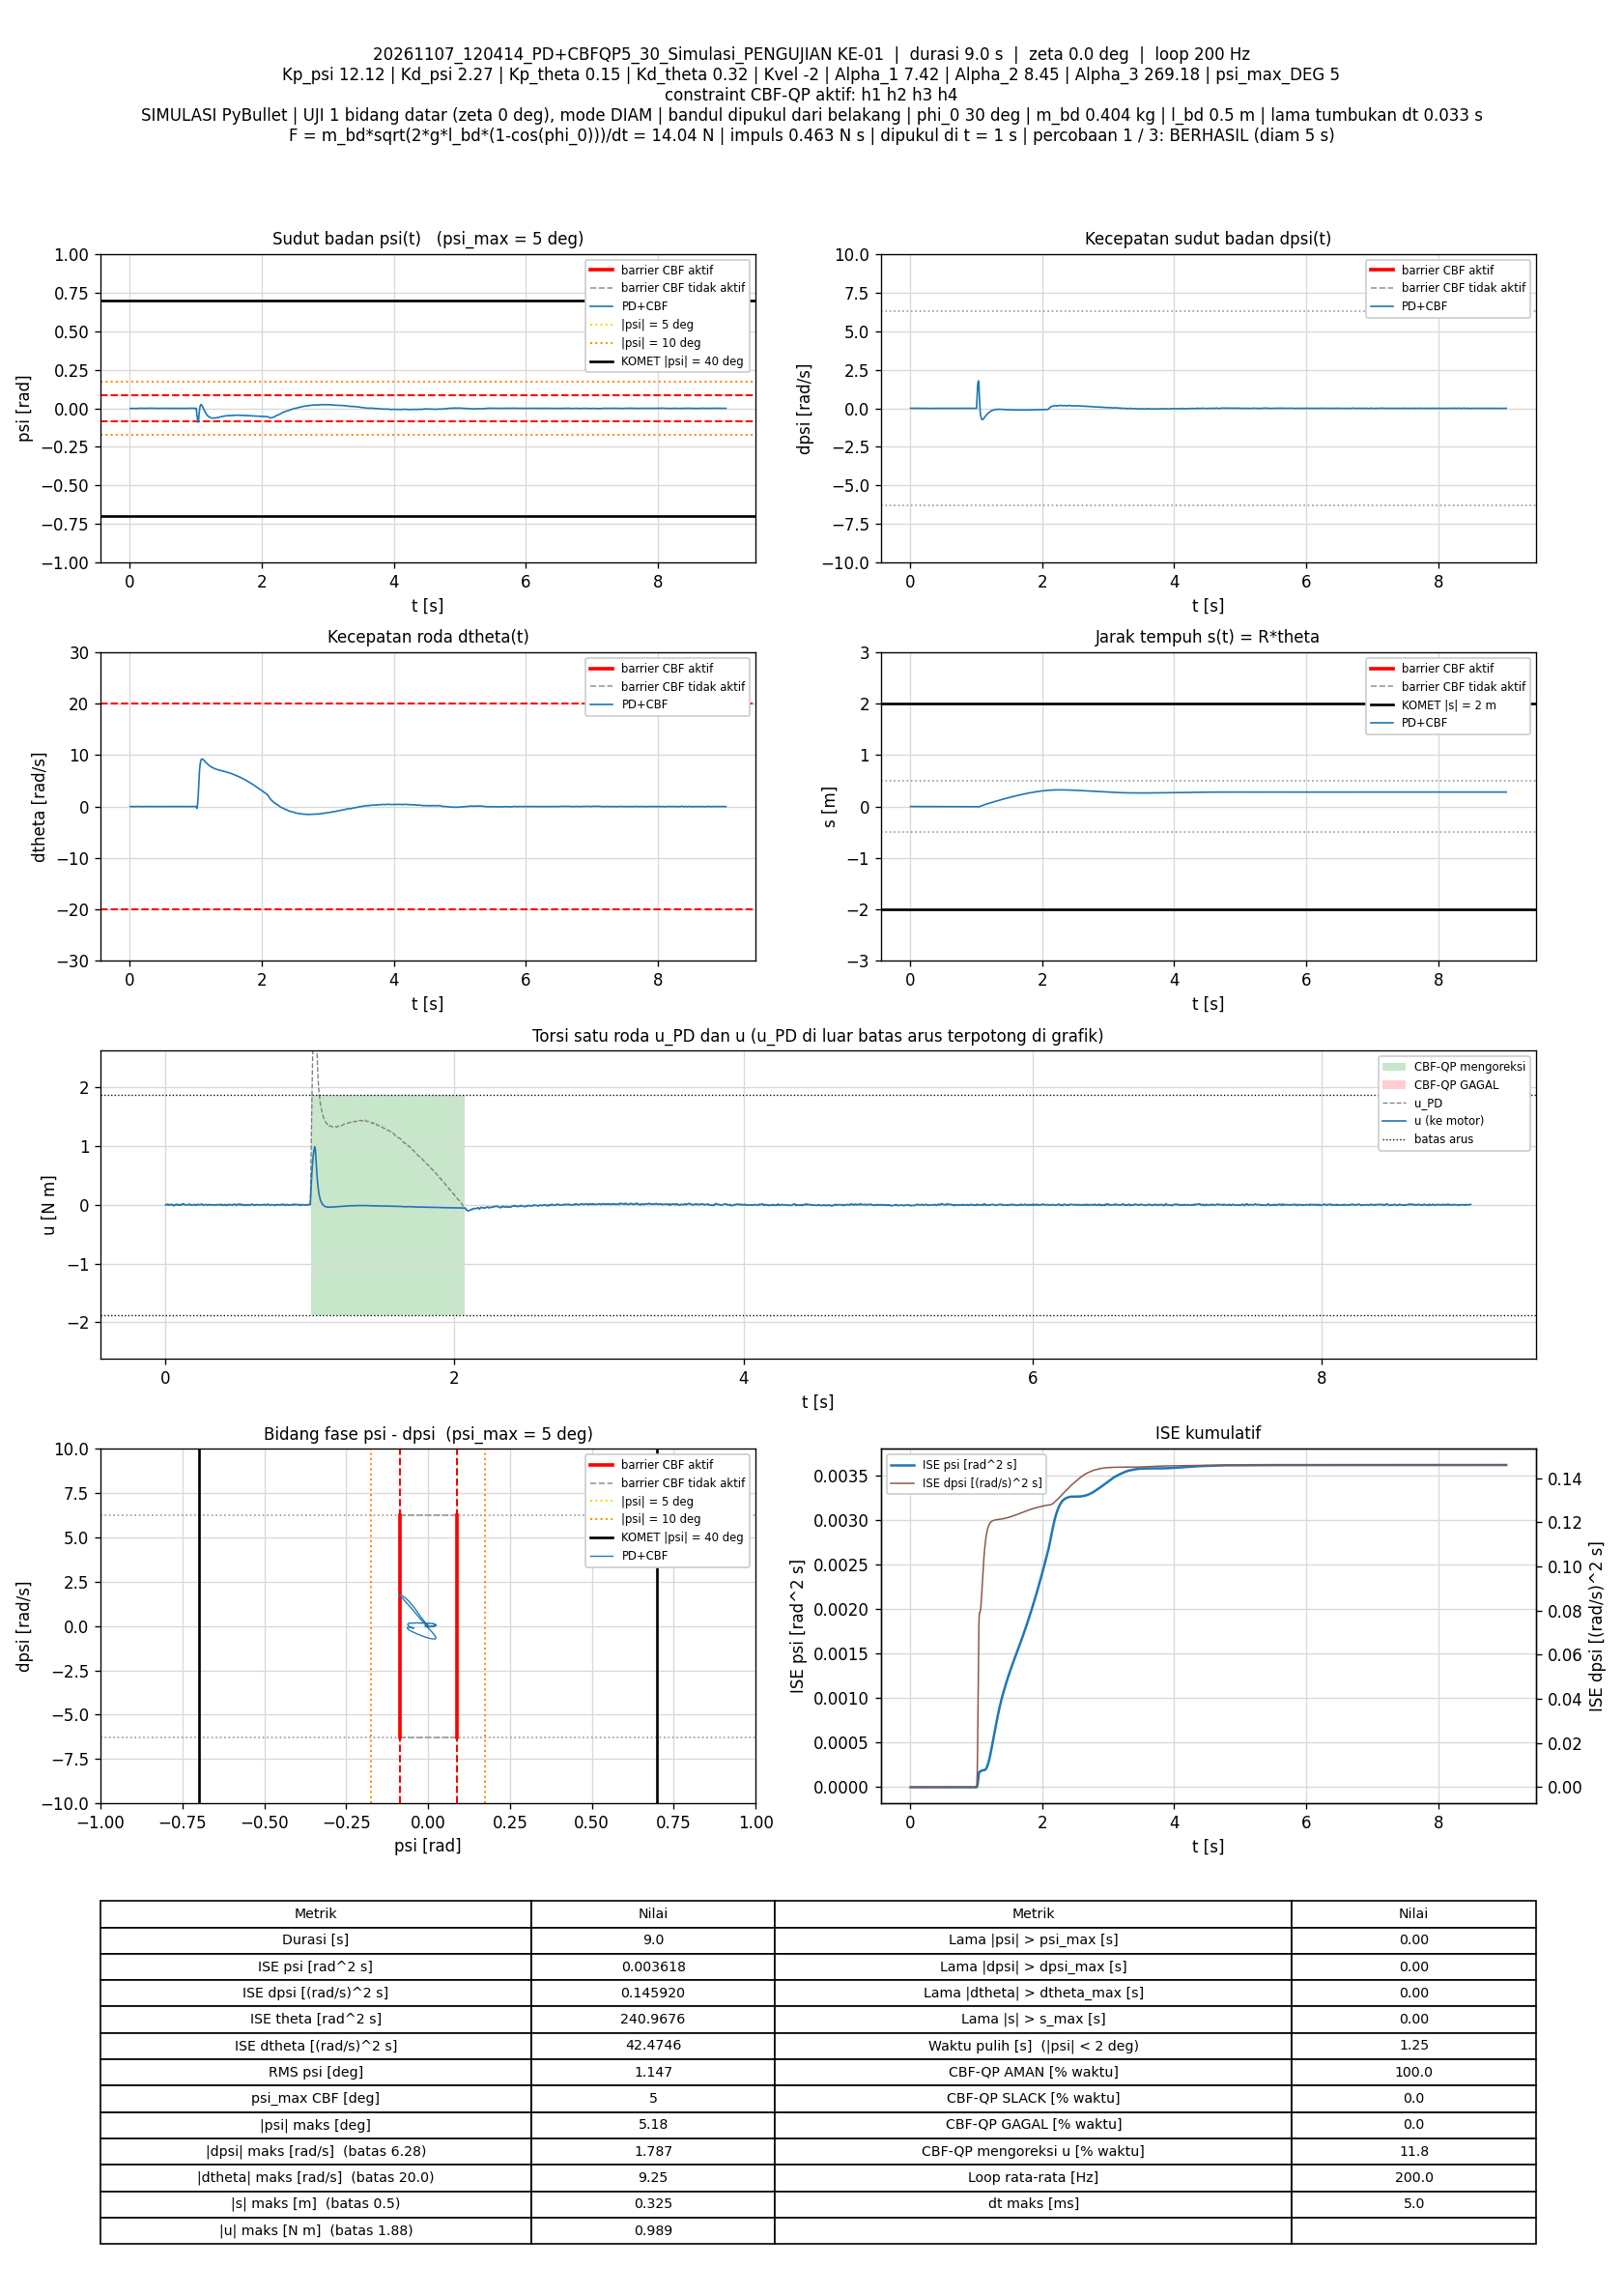

The data file committed next to this chart (first rows):
t_s, theta_rad, dtheta_rad_s, psi_rad, dpsi_rad_s, error_theta, error_dtheta, error_psi, error_dpsi, u_PD_Nm, u_Nm, status_cbf, dorong_N, ISE_theta, ISE_dtheta, ISE_psi, ISE_dpsi, Kp_psi, Kd_psi, Kp_theta, Kd_theta, Kvel, Alpha_1, Alpha_2
0.005, 0.01005, 0.0009015, -0.0005624, 0.00148, -0.01005, -0.0009015, 0.0005624, -0.00148, -0.003168, -0.003168, AMAN, 0, 5.0495025e-07, 4.063308e-09, 1.5812961e-09, 1.0950508e-08, 12.12, 2.27, 0.15, 0.32, -2, 7.42, 8.45
0.01, 0.009886, 0.005369, -0.0007222, 0.006327, -0.009886, -0.005369, 0.0007222, -0.006327, 0.007326, 0.007326, AMAN, 0, 9.9359332e-07, 1.4817964e-07, 4.1893575e-09, 2.1108234e-07, 12.12, 2.27, 0.15, 0.32, -2, 7.42, 8.45
0.015, 0.009809, 0.009279, -0.0008138, 0.004022, -0.009809, -0.009279, 0.0008138, -0.004022, 0.002234, 0.002234, AMAN, 0, 1.4746897e-06, 5.7869386e-07, 7.5011027e-09, 2.9194715e-07, 12.12, 2.27, 0.15, 0.32, -2, 7.42, 8.45
0.02, 0.01008, 0.01919, -0.0006127, 0.004339, -0.01008, -0.01919, 0.0006127, -0.004339, 0.008564, 0.008564, AMAN, 0, 1.982529e-06, 2.4202477e-06, 9.3779716e-09, 3.8606371e-07, 12.12, 2.27, 0.15, 0.32, -2, 7.42, 8.45
0.025, 0.01011, 0.007373, -0.0006307, 0.001013, -0.01011, -0.007373, 0.0006307, -0.001013, -0.002985, -0.002985, AMAN, 0, 2.4934693e-06, 2.6920683e-06, 1.1366945e-08, 3.9119795e-07, 12.12, 2.27, 0.15, 0.32, -2, 7.42, 8.45
0.03, 0.01037, 0.00921, -0.0004093, -0.001388, -0.01037, -0.00921, 0.0004093, 0.001388, -0.005163, -0.005163, AMAN, 0, 3.0316412e-06, 3.1162107e-06, 1.2204629e-08, 4.0082484e-07, 12.12, 2.27, 0.15, 0.32, -2, 7.42, 8.45
0.035, 0.01014, -0.004795, -0.0006455, 0.003444, -0.01014, 0.004795, 0.0006455, -0.003444, -0.001541, -0.001541, AMAN, 0, 3.5452328e-06, 3.2311892e-06, 1.4287915e-08, 4.6012162e-07, 12.12, 2.27, 0.15, 0.32, -2, 7.42, 8.45
0.04, 0.009836, -0.0196, -0.000834, 0.01188, -0.009836, 0.0196, 0.000834, -0.01188, 0.01059, 0.01059, AMAN, 0, 4.0289304e-06, 5.1527451e-06, 1.7765459e-08, 1.1661432e-06, 12.12, 2.27, 0.15, 0.32, -2, 7.42, 8.45
0.045, 0.009641, -0.02386, -0.0008513, 0.008899, -0.009641, 0.02386, 0.0008513, -0.008899, 0.002248, 0.002248, AMAN, 0, 4.4937195e-06, 7.9994298e-06, 2.138869e-08, 1.5621011e-06, 12.12, 2.27, 0.15, 0.32, -2, 7.42, 8.45
0.05, 0.01014, 0.005278, -0.0002972, 0.002063, -0.01014, -0.005278, 0.0002972, -0.002063, 0.00277, 0.00277, AMAN, 0, 5.0077412e-06, 8.13874e-06, 2.1830417e-08, 1.5833846e-06, 12.12, 2.27, 0.15, 0.32, -2, 7.42, 8.45
0.055, 0.01028, 0.01899, -0.0002257, -0.001941, -0.01028, -0.01899, 0.0002257, 0.001941, -0.001065, -0.001065, AMAN, 0, 5.5362978e-06, 9.9413319e-06, 2.208522e-08, 1.602215e-06, 12.12, 2.27, 0.15, 0.32, -2, 7.42, 8.45
0.06, 0.0104, 0.01034, -0.0002089, -0.007496, -0.0104, -0.01034, 0.0002089, 0.007496, -0.01624, -0.01624, AMAN, 0, 6.0773808e-06, 1.047607e-05, 2.2303355e-08, 1.8831706e-06, 12.12, 2.27, 0.15, 0.32, -2, 7.42, 8.45
0.065, 0.01029, -0.0004569, -0.0003656, -0.003156, -0.01029, 0.0004569, 0.0003656, 0.003156, -0.01174, -0.01174, AMAN, 0, 6.6067798e-06, 1.0477114e-05, 2.2971494e-08, 1.932975e-06, 12.12, 2.27, 0.15, 0.32, -2, 7.42, 8.45
0.07, 0.009431, -0.03144, -0.001102, 0.01139, -0.009431, 0.03144, 0.001102, -0.01139, 0.002453, 0.002453, AMAN, 0, 7.0514775e-06, 1.5418321e-05, 2.9038162e-08, 2.5820283e-06, 12.12, 2.27, 0.15, 0.32, -2, 7.42, 8.45
0.075, 0.00896, -0.03637, -0.001329, 0.01535, -0.00896, 0.03637, 0.001329, -0.01535, 0.007109, 0.007109, AMAN, 0, 7.4528455e-06, 2.2032441e-05, 3.786844e-08, 3.7607985e-06, 12.12, 2.27, 0.15, 0.32, -2, 7.42, 8.45
0.08, 0.008978, -0.02142, -0.001116, 0.0089, -0.008978, 0.02142, 0.001116, -0.0089, -0.0001792, -0.0001792, AMAN, 0, 7.8558721e-06, 2.4327003e-05, 4.4096976e-08, 4.1568577e-06, 12.12, 2.27, 0.15, 0.32, -2, 7.42, 8.45
0.085, 0.009394, 0.006623, -0.0006402, 0.006372, -0.009394, -0.006623, 0.0006402, -0.006372, 0.008823, 0.008823, AMAN, 0, 8.2971132e-06, 2.454633e-05, 4.614656e-08, 4.3598431e-06, 12.12, 2.27, 0.15, 0.32, -2, 7.42, 8.45
0.09, 0.009601, 0.01507, -0.0004829, -0.001161, -0.009601, -0.01507, 0.0004829, 0.001161, -0.003664, -0.003664, AMAN, 0, 8.7579721e-06, 2.5682035e-05, 4.7312314e-08, 4.366577e-06, 12.12, 2.27, 0.15, 0.32, -2, 7.42, 8.45
0.095, 0.01025, 0.04106, -1.345086e-05, -0.008976, -0.01025, -0.04106, 1.345086e-05, 0.008976, -0.0074, -0.0074, AMAN, 0, 9.28361e-06, 3.4111162e-05, 4.7313219e-08, 4.7694464e-06, 12.12, 2.27, 0.15, 0.32, -2, 7.42, 8.45
0.1, 0.01021, 0.03522, -0.0002838, -0.002566, -0.01021, -0.03522, 0.0002838, 0.002566, 0.002009, 0.002009, AMAN, 0, 9.8047871e-06, 4.0314883e-05, 4.7715876e-08, 4.8023564e-06, 12.12, 2.27, 0.15, 0.32, -2, 7.42, 8.45
0.105, 0.009961, 0.00967, -0.0006378, -0.0002892, -0.009961, -0.00967, 0.0006378, 0.0002892, -0.005292, -0.005292, AMAN, 0, 1.0300893e-05, 4.0782382e-05, 4.974968e-08, 4.8027746e-06, 12.12, 2.27, 0.15, 0.32, -2, 7.42, 8.45
0.11, 0.009944, 0.007089, -0.0006774, 0.006023, -0.009944, -0.007089, 0.0006774, -0.006023, 0.007732, 0.007732, AMAN, 0, 1.0795357e-05, 4.1033661e-05, 5.2043937e-08, 4.9841844e-06, 12.12, 2.27, 0.15, 0.32, -2, 7.42, 8.45
0.115, 0.009583, -0.0152, -0.0009742, 0.007233, -0.009583, 0.0152, 0.0009742, -0.007233, -0.0002536, -0.0002536, AMAN, 0, 1.1254483e-05, 4.2189329e-05, 5.6788865e-08, 5.245743e-06, 12.12, 2.27, 0.15, 0.32, -2, 7.42, 8.45
0.12, 0.009749, -0.0136, -0.0007034, 0.006353, -0.009749, 0.0136, 0.0007034, -0.006353, 0.001546, 0.001546, AMAN, 0, 1.1729667e-05, 4.3113706e-05, 5.9262403e-08, 5.4475471e-06, 12.12, 2.27, 0.15, 0.32, -2, 7.42, 8.45
0.125, 0.009595, -0.01807, -0.000717, 0.0155, -0.009595, 0.01807, 0.000717, -0.0155, 0.02072, 0.02072, AMAN, 0, 1.2189944e-05, 4.4745523e-05, 6.1832493e-08, 6.6493121e-06, 12.12, 2.27, 0.15, 0.32, -2, 7.42, 8.45
0.13, 0.009421, -0.01865, -0.0007203, 0.01067, -0.009421, 0.01865, 0.0007203, -0.01067, 0.009514, 0.009514, AMAN, 0, 1.2633699e-05, 4.6484861e-05, 6.4426672e-08, 7.2181754e-06, 12.12, 2.27, 0.15, 0.32, -2, 7.42, 8.45
0.135, 0.01034, 0.02212, 0.0001852, -0.002387, -0.01034, -0.02212, -0.0001852, 0.002387, 0.003906, 0.003906, AMAN, 0, 1.3168519e-05, 4.8932207e-05, 6.4598076e-08, 7.2466574e-06, 12.12, 2.27, 0.15, 0.32, -2, 7.42, 8.45
0.14, 0.01074, 0.02385, 0.0004415, -0.006419, -0.01074, -0.02385, -0.0004415, 0.006419, -0.001589, -0.001589, AMAN, 0, 1.3745094e-05, 5.1775792e-05, 6.5572805e-08, 7.452693e-06, 12.12, 2.27, 0.15, 0.32, -2, 7.42, 8.45
0.145, 0.01083, 0.02024, 0.0004014, -0.004702, -0.01083, -0.02024, -0.0004014, 0.004702, 0.0006678, 0.0006678, AMAN, 0, 1.4331939e-05, 5.3823583e-05, 6.6378566e-08, 7.563239e-06, 12.12, 2.27, 0.15, 0.32, -2, 7.42, 8.45
0.15, 0.0107, 0.007909, 0.0001873, -0.0008317, -0.0107, -0.007909, -0.0001873, 0.0008317, 0.002913, 0.002913, AMAN, 0, 1.4903923e-05, 5.4136338e-05, 6.6553985e-08, 7.5666976e-06, 12.12, 2.27, 0.15, 0.32, -2, 7.42, 8.45
0.155, 0.01063, -0.002816, 0.0001093, 6.802541e-05, -0.01063, 0.002816, -0.0001093, -6.802541e-05, 0.0005777, 0.0005777, AMAN, 0, 1.546853e-05, 5.4175982e-05, 6.6613687e-08, 7.5667208e-06, 12.12, 2.27, 0.15, 0.32, -2, 7.42, 8.45
0.16, 0.01053, -0.01035, 4.4368382e-05, -0.0003309, -0.01053, 0.01035, -4.4368382e-05, 0.0003309, -0.003525, -0.003525, AMAN, 0, 1.6022487e-05, 5.4711345e-05, 6.662353e-08, 7.5672683e-06, 12.12, 2.27, 0.15, 0.32, -2, 7.42, 8.45
0.165, 0.0104, -0.01777, 1.9679087e-06, 0.004141, -0.0104, 0.01777, -1.9679087e-06, -0.004141, 0.003739, 0.003739, AMAN, 0, 1.656304e-05, 5.6289668e-05, 6.6623549e-08, 7.6530123e-06, 12.12, 2.27, 0.15, 0.32, -2, 7.42, 8.45
0.17, 0.01014, -0.02783, -9.3291838e-05, 0.009615, -0.01014, 0.02783, 9.3291838e-05, -0.009615, 0.01179, 0.01179, AMAN, 0, 1.7076823e-05, 6.0161838e-05, 6.6667066e-08, 8.1152906e-06, 12.12, 2.27, 0.15, 0.32, -2, 7.42, 8.45
0.175, 0.01031, -0.01332, 0.0002078, 0.002245, -0.01031, 0.01332, -0.0002078, -0.002245, 0.003352, 0.003352, AMAN, 0, 1.7608781e-05, 6.104882e-05, 6.6883071e-08, 8.1404829e-06, 12.12, 2.27, 0.15, 0.32, -2, 7.42, 8.45
0.18, 0.01084, 0.01511, 0.0006952, -0.008925, -0.01084, -0.01511, -0.0006952, 0.008925, -0.006997, -0.006997, AMAN, 0, 1.8196709e-05, 6.2190593e-05, 6.9299917e-08, 8.53873e-06, 12.12, 2.27, 0.15, 0.32, -2, 7.42, 8.45
0.185, 0.01112, 0.02629, 0.0008002, -0.01106, -0.01112, -0.02629, -0.0008002, 0.01106, -0.006995, -0.006995, AMAN, 0, 1.8815074e-05, 6.5647721e-05, 7.2501883e-08, 9.1504691e-06, 12.12, 2.27, 0.15, 0.32, -2, 7.42, 8.45
0.19, 0.01078, 0.005122, 0.0003534, -0.005044, -0.01078, -0.005122, -0.0003534, 0.005044, -0.005527, -0.005527, AMAN, 0, 1.9396026e-05, 6.5778881e-05, 7.312643e-08, 9.2776597e-06, 12.12, 2.27, 0.15, 0.32, -2, 7.42, 8.45
0.195, 0.01047, -0.01579, 7.7649462e-05, 0.001177, -0.01047, 0.01579, -7.7649462e-05, -0.001177, -0.00144, -0.00144, AMAN, 0, 1.9944425e-05, 6.7026222e-05, 7.3156578e-08, 9.2845921e-06, 12.12, 2.27, 0.15, 0.32, -2, 7.42, 8.45
0.2, 0.01018, -0.02177, -8.7324693e-05, 0.004404, -0.01018, 0.02177, 8.7324693e-05, -0.004404, 0.001971, 0.001971, AMAN, 0, 2.0462561e-05, 6.9396574e-05, 7.3194706e-08, 9.3815574e-06, 12.12, 2.27, 0.15, 0.32, -2, 7.42, 8.45
0.205, 0.01015, -0.009664, -2.0494315e-05, 0.00383, -0.01015, 0.009664, 2.0494315e-05, -0.00383, 0.005353, 0.005353, AMAN, 0, 2.0977926e-05, 6.9863545e-05, 7.3196806e-08, 9.4548988e-06, 12.12, 2.27, 0.15, 0.32, -2, 7.42, 8.45
0.21, 0.01031, 0.002785, 0.0001461, -0.004195, -0.01031, -0.002785, -0.0001461, 0.004195, -0.00686, -0.00686, AMAN, 0, 2.1509719e-05, 6.9902337e-05, 7.3303521e-08, 9.5428835e-06, 12.12, 2.27, 0.15, 0.32, -2, 7.42, 8.45
0.215, 0.01071, 0.0261, 0.0004302, -0.006577, -0.01071, -0.0261, -0.0004302, 0.006577, -0.001365, -0.001365, AMAN, 0, 2.208334e-05, 7.3308396e-05, 7.4228816e-08, 9.7591946e-06, 12.12, 2.27, 0.15, 0.32, -2, 7.42, 8.45
0.22, 0.01056, 0.01037, 0.0001515, -0.004243, -0.01056, -0.01037, -0.0001515, 0.004243, -0.004476, -0.004476, AMAN, 0, 2.2640397e-05, 7.3845965e-05, 7.4343604e-08, 9.8491931e-06, 12.12, 2.27, 0.15, 0.32, -2, 7.42, 8.45
0.225, 0.01043, 0.0005967, -1.0552979e-06, 0.001863, -0.01043, -0.0005967, 1.0552979e-06, -0.001863, 0.004408, 0.004408, AMAN, 0, 2.3184114e-05, 7.3847746e-05, 7.434361e-08, 9.8665524e-06, 12.12, 2.27, 0.15, 0.32, -2, 7.42, 8.45
0.23, 0.0102, -0.01849, -0.000154, 0.004895, -0.0102, 0.01849, 0.000154, -0.004895, 0.003326, 0.003326, AMAN, 0, 2.3704554e-05, 7.5557781e-05, 7.4462249e-08, 9.9863501e-06, 12.12, 2.27, 0.15, 0.32, -2, 7.42, 8.45
0.235, 0.01042, -0.001994, 0.0001215, 0.001518, -0.01042, 0.001994, -0.0001215, -0.001518, 0.004281, 0.004281, AMAN, 0, 2.4247334e-05, 7.5577654e-05, 7.4536095e-08, 9.997874e-06, 12.12, 2.27, 0.15, 0.32, -2, 7.42, 8.45
0.24, 0.01072, 0.01076, 0.0003826, -0.003233, -0.01072, -0.01076, -0.0003826, 0.003233, 0.0007419, 0.0007419, AMAN, 0, 2.4821552e-05, 7.6157e-05, 7.5267993e-08, 1.0050146e-05, 12.12, 2.27, 0.15, 0.32, -2, 7.42, 8.45
0.245, 0.01089, 0.006185, 0.0004982, -0.00319, -0.01089, -0.006185, -0.0004982, 0.00319, 0.0007759, 0.0007759, AMAN, 0, 2.5414318e-05, 7.6348294e-05, 7.6508857e-08, 1.0101026e-05, 12.12, 2.27, 0.15, 0.32, -2, 7.42, 8.45
0.25, 0.01081, -0.0005309, 0.0004121, 0.001778, -0.01081, 0.0005309, -0.0004121, -0.001778, 0.008861, 0.008861, AMAN, 0, 2.5999029e-05, 7.6349704e-05, 7.7358087e-08, 1.0116828e-05, 12.12, 2.27, 0.15, 0.32, -2, 7.42, 8.45
0.255, 0.01074, -0.008601, 0.0003826, 0.003313, -0.01074, 0.008601, -0.0003826, -0.003313, 0.009405, 0.009405, AMAN, 0, 2.6575775e-05, 7.6719608e-05, 7.8090026e-08, 1.0171709e-05, 12.12, 2.27, 0.15, 0.32, -2, 7.42, 8.45
0.26, 0.01114, 0.005418, 0.0007664, -0.00488, -0.01114, -0.005418, -0.0007664, 0.00488, -5.4571419e-05, -5.4571419e-05, AMAN, 0, 2.7196335e-05, 7.6866387e-05, 8.1026954e-08, 1.0290774e-05, 12.12, 2.27, 0.15, 0.32, -2, 7.42, 8.45
0.265, 0.01143, 0.007337, 0.000986, -0.00861, -0.01143, -0.007337, -0.000986, 0.00861, -0.005248, -0.005248, AMAN, 0, 2.784939e-05, 7.713551e-05, 8.5887573e-08, 1.0661464e-05, 12.12, 2.27, 0.15, 0.32, -2, 7.42, 8.45
0.27, 0.01129, -0.003407, 0.000803, -0.006126, -0.01129, 0.003407, -0.000803, 0.006126, -0.005263, -0.005263, AMAN, 0, 2.8486212e-05, 7.7193536e-05, 8.9111606e-08, 1.0849093e-05, 12.12, 2.27, 0.15, 0.32, -2, 7.42, 8.45
0.275, 0.01089, -0.0155, 0.000463, 0.0009256, -0.01089, 0.0155, -0.000463, -0.0009256, 0.002753, 0.002753, AMAN, 0, 2.9079472e-05, 7.8394381e-05, 9.0183276e-08, 1.0853377e-05, 12.12, 2.27, 0.15, 0.32, -2, 7.42, 8.45
0.28, 0.01069, -0.01124, 0.0003351, 0.002534, -0.01069, 0.01124, -0.0003351, -0.002534, 0.006216, 0.006216, AMAN, 0, 2.9650748e-05, 7.9025894e-05, 9.0744608e-08, 1.0885473e-05, 12.12, 2.27, 0.15, 0.32, -2, 7.42, 8.45
0.285, 0.01092, 0.004389, 0.0005772, -0.002768, -0.01092, -0.004389, -0.0005772, 0.002768, 0.002117, 0.002117, AMAN, 0, 3.0247517e-05, 7.9122194e-05, 9.2410231e-08, 1.0923776e-05, 12.12, 2.27, 0.15, 0.32, -2, 7.42, 8.45
0.29, 0.01142, 0.02498, 0.0009553, -0.008016, -0.01142, -0.02498, -0.0009553, 0.008016, 0.001374, 0.001374, AMAN, 0, 3.0899411e-05, 8.2241002e-05, 9.6973535e-08, 1.1245077e-05, 12.12, 2.27, 0.15, 0.32, -2, 7.42, 8.45
0.295, 0.01151, 0.0134, 0.0009074, -0.01074, -0.01151, -0.0134, -0.0009074, 0.01074, -0.009085, -0.009085, AMAN, 0, 3.1561673e-05, 8.3138977e-05, 1.0109061e-07, 1.1821407e-05, 12.12, 2.27, 0.15, 0.32, -2, 7.42, 8.45
0.3, 0.0116, 0.008459, 0.0009126, -0.005453, -0.0116, -0.008459, -0.0009126, 0.005453, 0.001391, 0.001391, AMAN, 0, 3.2234934e-05, 8.3496747e-05, 1.0525514e-07, 1.1970063e-05, 12.12, 2.27, 0.15, 0.32, -2, 7.42, 8.45
... 1,746 more rows
